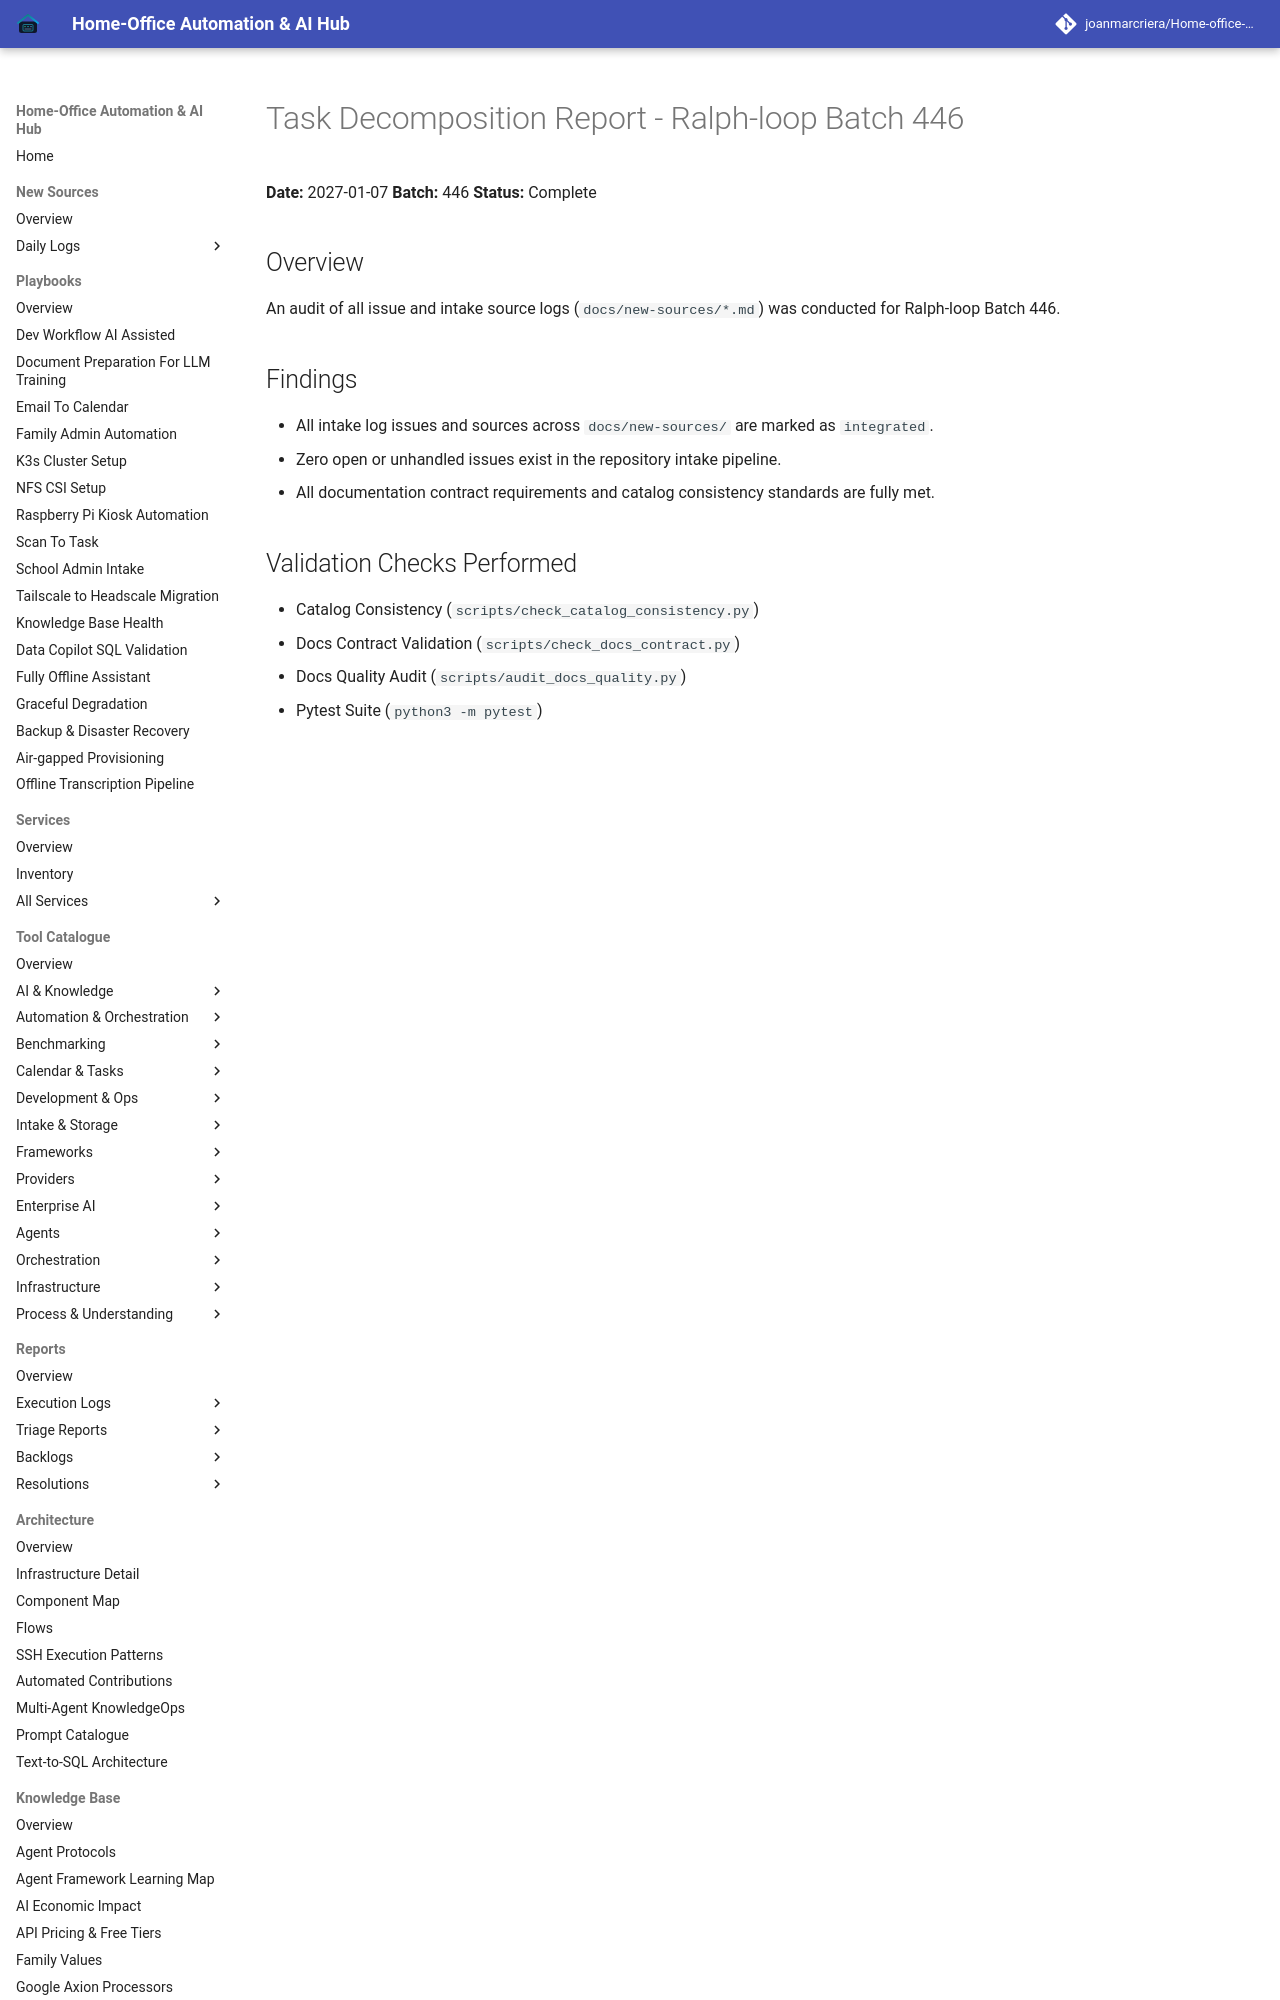

repository: joanmarcriera/Home-office-automations · page: reports/task-decomposition-batch-446/index.html · generator: mkdocs

# Task Decomposition Report - Ralph-loop Batch 446

**Date:** 2027-01-07
**Batch:** 446
**Status:** Complete

## Overview
An audit of all issue and intake source logs (`docs/new-sources/*.md`) was conducted for Ralph-loop Batch 446.
